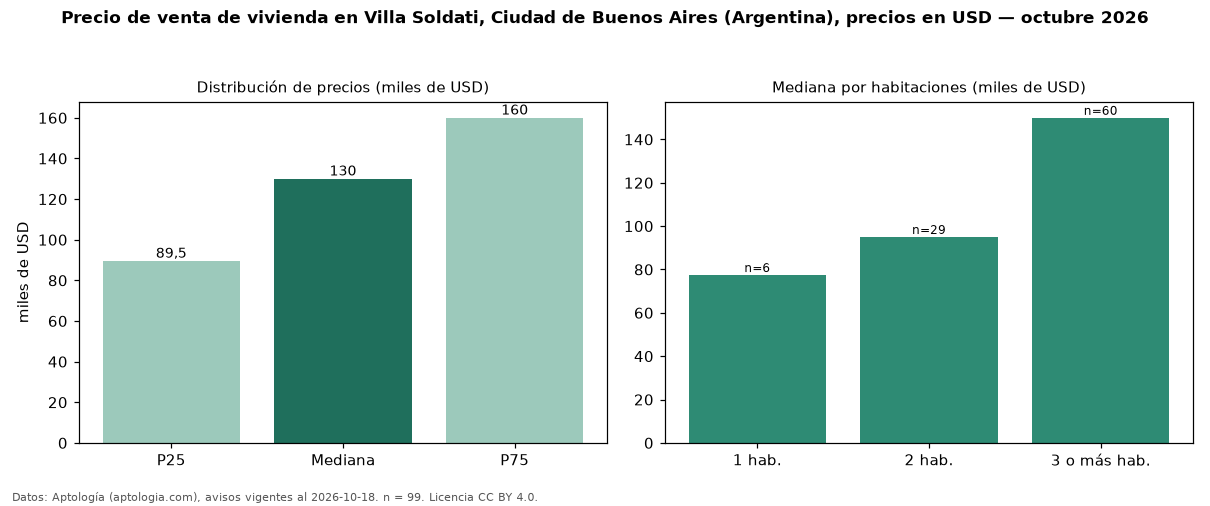

The file beside this chart, header and first rows:
seccion, metrica, valor, moneda, n
precio, p25, 89500, USD, 99
precio, mediana, 130000, USD, 99
precio, p75, 160000, USD, 99
precio, minimo, 45000, USD, 99
precio, maximo, 888888, USD, 99
m2, mediana_precio_m2, 946.8, USD, 91
m2, area_mediana_m2, 128.0, m2, 91
banos, mediana_banos, 2.0, , 
habitaciones, 1, 77450, USD, 6
habitaciones, 2, 95000, USD, 29
habitaciones, 3+, 149950, USD, 60
fuente, fecha_datos, 2026-10-18, , 
fuente, atribucion, https://www.aptologia.com/ar, , 
fuente, licencia, CC BY 4.0, , 
